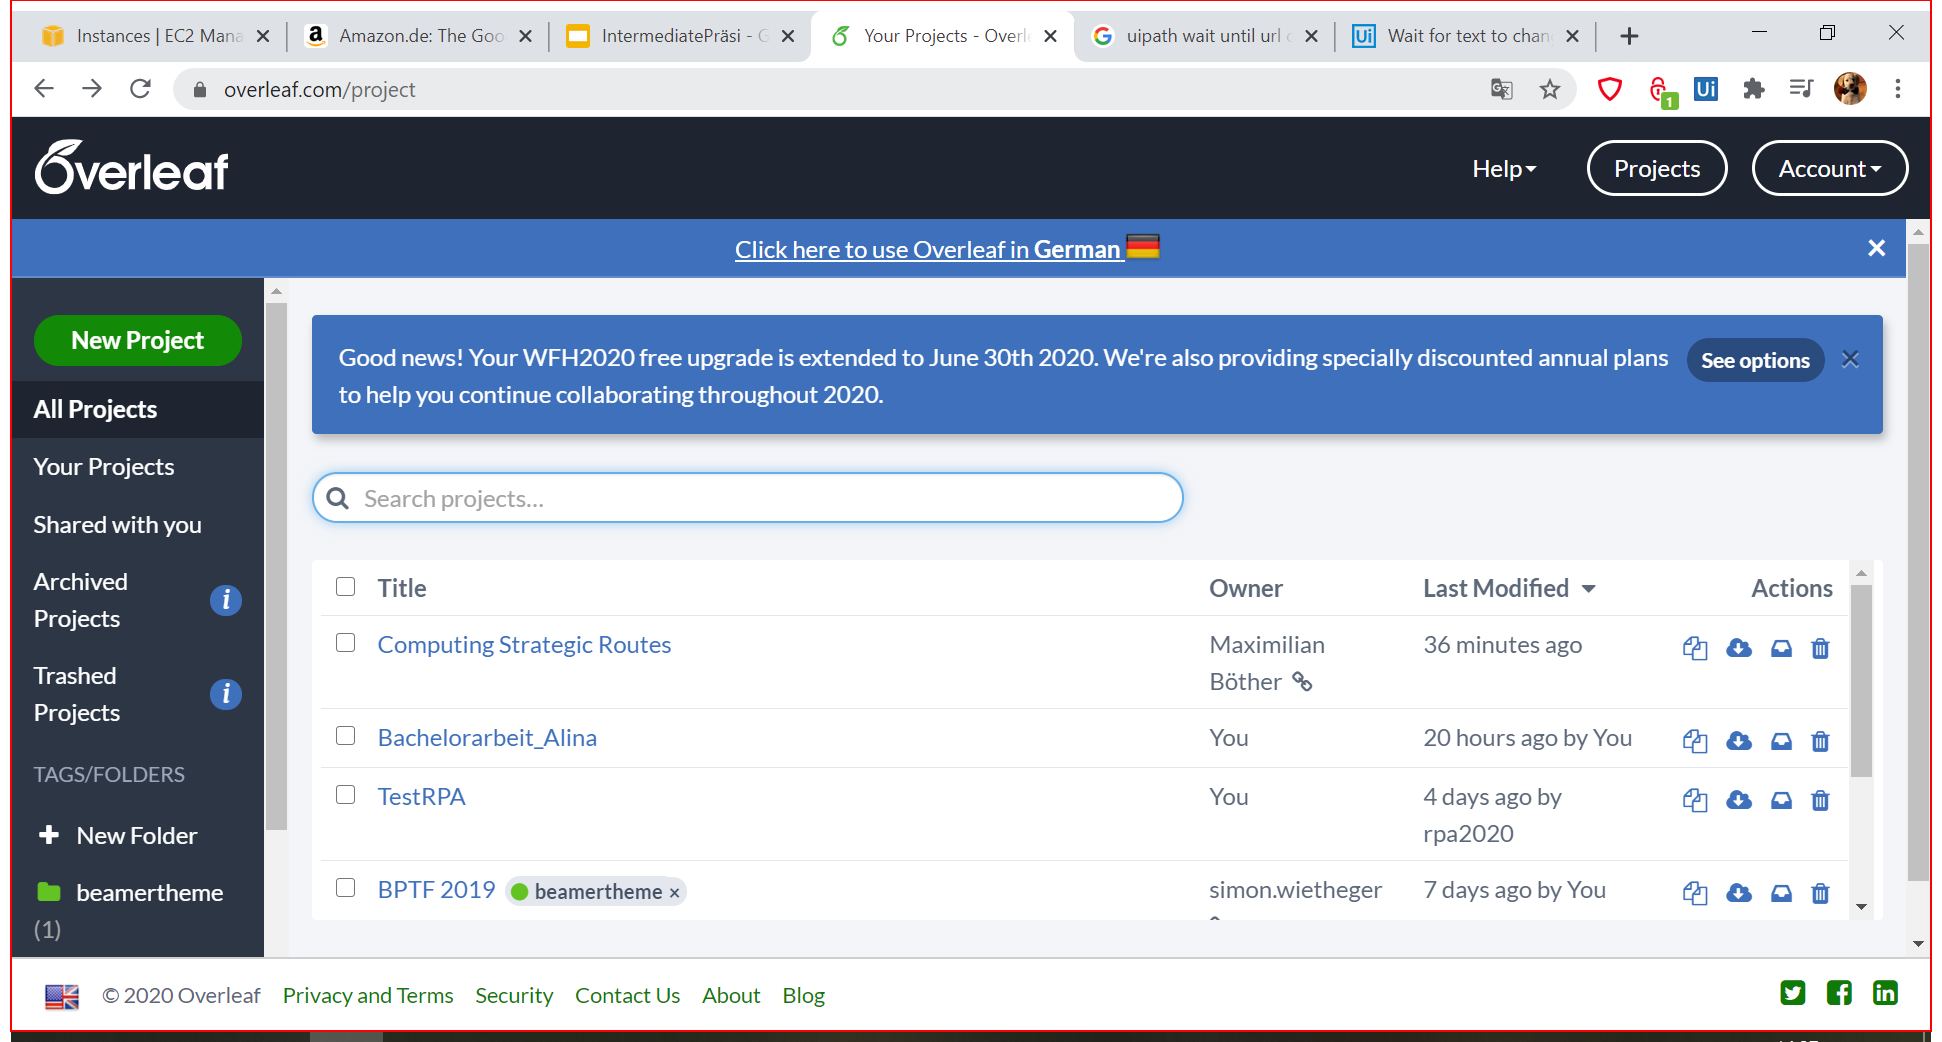
Task: Leerer Prozess
Workflow: loginAndklickProject

Step 1: get-attribute of 'Intermediate D3D Window' (repeated 2 times)